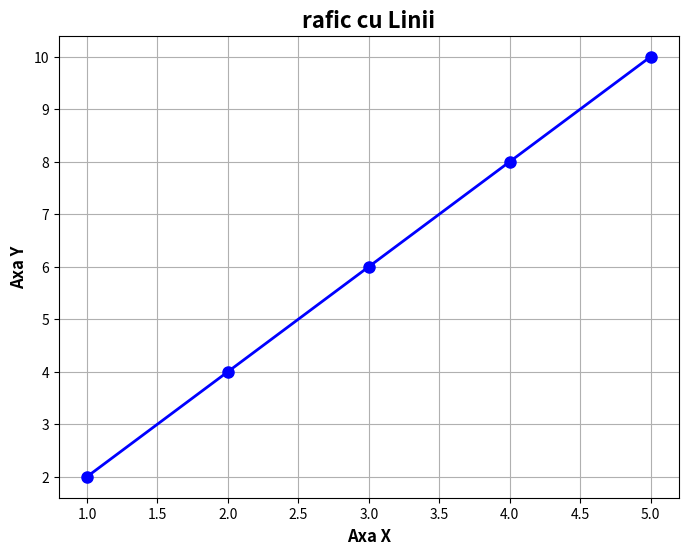

Recreate this plot in Python.
# Tema Simplă - Matplotlib și Git

import matplotlib.pyplot as plt


# Tema Simplă - Matplotlib și Git

def create_line_plot():
    """Creează un grafic cu linii"""

    # Date simple
x = [1, 2, 3, 4, 5]
y = [2, 4, 6, 8, 10] 

    # TODO 1: Creează figura
    # INSTRUCȚIUNI: Folosește plt.figure() pentru a crea o figură nouă
    # - Setează dimensiunea la 8x6 inch folosind parametrul figsize=(8, 6)
    # - Exemplu de sintaxă: plt.figure(figsize=(width, height))
    # 📖 Vezi: https://www.w3schools.com/python/matplotlib_pyplot.asp

plt.figure(figsize=(8, 6))


    # TODO 2: Creează plot-ul cu linii
    # INSTRUCȚIUNI: Folosește plt.plot() pentru a desena liniile
    # - Primul parametru: lista x
    # - Al doilea parametru: lista y
    # - Setează culoarea la 'blue' cu parametrul color
    # - Adaugă marcatori circulari cu marker='o'
    # - Setează grosimea liniei cu linewidth=2
    # - Setează mărimea markerilor cu markersize=8
    # 📖 Vezi: https://www.w3schools.com/python/matplotlib_line.asp


plt.plot(x, y, color='blue', marker='o', linewidth=2, markersize=8)
        
    # TODO 3: Adaugă titlu, labels și grid
    # INSTRUCȚIUNI: Personalizează graficul
    # - plt.title() pentru titlu: 'Grafic cu Linii'
    # - plt.xlabel() pentru label axa X: 'Axa X'
    # - plt.ylabel() pentru label axa Y: 'Axa Y'
    # - plt.grid(True) pentru a activa grila
    # - Pentru fontsize folosește parametrul fontsize=16 la titlu și 12 la labels
    # - Pentru font bold folosește fontweight='bold'
    # 📖 Vezi: https://www.w3schools.com/python/matplotlib_labels.asp

plt.title("rafic cu Linii", fontsize=16,fontweight='bold')
plt.xlabel('Axa X', fontsize=12,fontweight='bold')
plt.ylabel('Axa Y',fontsize=12, fontweight='bold')
plt.grid(True)

    
    # TODO 4: Salvează și afișează graficul
    # INSTRUCȚIUNI: Salvează și afișează
    # - plt.savefig() pentru a salva imaginea ca 'line_plot.png'
    # - Folosește dpi=300 pentru calitate înaltă
    # - Folosește bbox_inches='tight' pentru a elimina spațiile albe
    # - plt.show() pentru a afișa graficul
    # 📖 Vezi: https://www.w3schools.com/python/matplotlib_pyplot.asp

plt.savefig('line_plot.png', dpi=300, bbox_inches='tight')
plt.show()